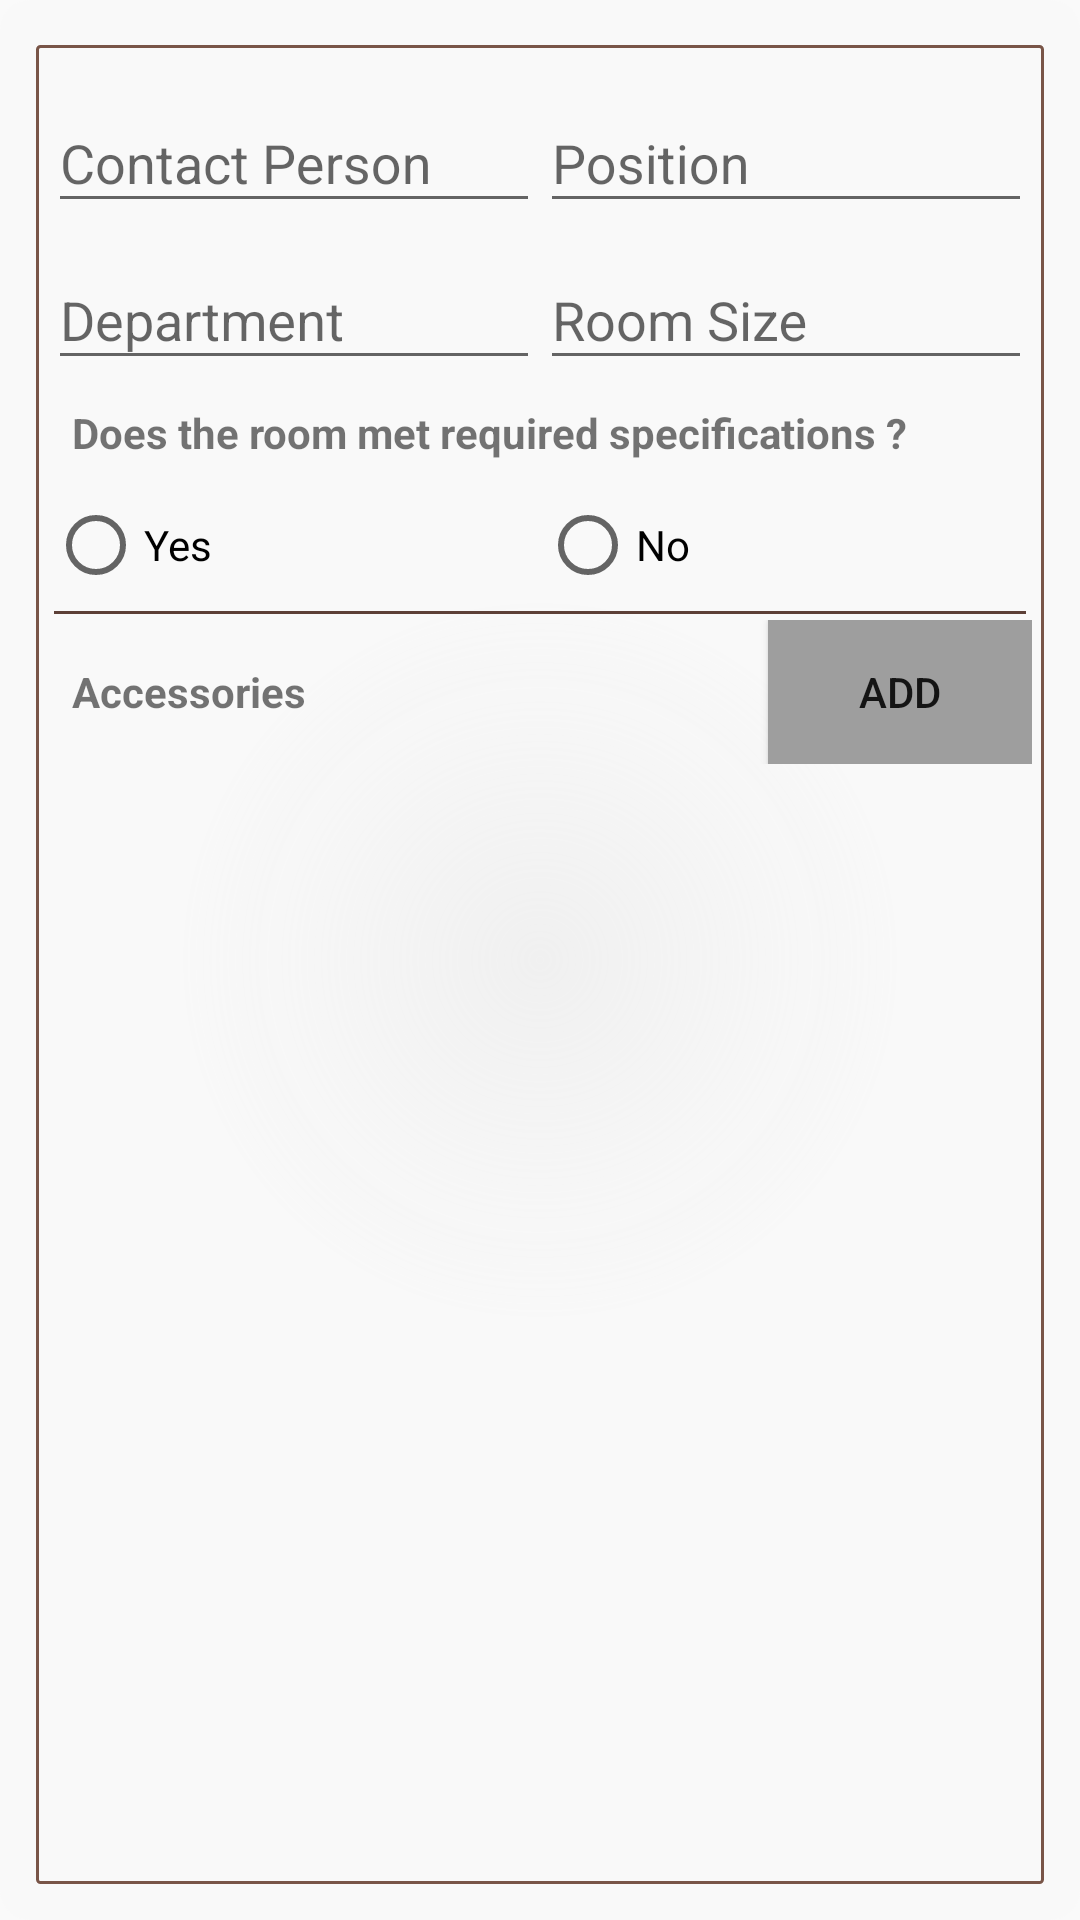

Write the Android layout XML for this screen, with the resource values it uses.
<!-- AndroidManifest.xml: application theme AppTheme -->
<!-- res/layout/fragment_installation_two.xml -->
<?xml version="1.0" encoding="utf-8"?>
<LinearLayout xmlns:android="http://schemas.android.com/apk/res/android"
    android:orientation="vertical"
    android:gravity="center"
    android:background="@drawable/bg_alertview"
    android:padding="12dp"
    android:layout_width="match_parent"
    android:layout_height="match_parent">

    <LinearLayout
        android:layout_width="match_parent"
        android:layout_height="match_parent"
        android:background="@drawable/corner_border_transaparent"
        android:orientation="vertical"
        android:padding="4dp">

        <LinearLayout
            android:layout_width="match_parent"
            android:layout_height="wrap_content"
            android:layout_marginTop="6dp"
            android:orientation="horizontal">

            <android.support.design.widget.TextInputLayout
                android:layout_width="0dp"
                android:layout_height="wrap_content"
                android:layout_weight="1">

                <android.support.design.widget.TextInputEditText
                    android:id="@+id/edt_contact_person"
                    android:layout_width="match_parent"
                    android:layout_height="wrap_content"
                    android:hint="@string/contact_person"
                    android:inputType="text" />

            </android.support.design.widget.TextInputLayout>

            <android.support.design.widget.TextInputLayout
                android:layout_width="0dp"
                android:layout_height="wrap_content"
                android:layout_weight="1">

                <android.support.design.widget.TextInputEditText
                    android:id="@+id/edt_position"
                    android:layout_width="match_parent"
                    android:layout_height="wrap_content"
                    android:hint="Position"
                    android:inputType="text" />

            </android.support.design.widget.TextInputLayout>

        </LinearLayout>

        <LinearLayout
            android:layout_width="match_parent"
            android:layout_height="wrap_content"
            android:orientation="horizontal">

            <android.support.design.widget.TextInputLayout
                android:layout_width="0dp"
                android:layout_height="wrap_content"
                android:layout_weight="1">

                <android.support.design.widget.TextInputEditText
                    android:id="@+id/edt_department"
                    android:layout_width="match_parent"
                    android:layout_height="wrap_content"
                    android:hint="Department"
                    android:inputType="text" />

            </android.support.design.widget.TextInputLayout>

            <android.support.design.widget.TextInputLayout
                android:layout_width="0dp"
                android:layout_height="wrap_content"
                android:layout_weight="1">

                <android.support.design.widget.TextInputEditText
                    android:id="@+id/edt_room_size"
                    android:layout_width="match_parent"
                    android:layout_height="wrap_content"
                    android:hint="Room Size"
                    android:inputType="text" />

            </android.support.design.widget.TextInputLayout>

        </LinearLayout>

        <TextView
            android:layout_width="wrap_content"
            android:layout_height="wrap_content"
            android:padding="8dp"
            android:text="Does the room met required specifications ?"
            android:textStyle="bold" />

        <RadioGroup
            android:id="@+id/rgrp_specifications"
            android:layout_width="match_parent"
            android:layout_height="wrap_content"
            android:layout_marginBottom="4dp"
            android:layout_marginTop="4dp"
            android:orientation="horizontal">

            <RadioButton
                android:id="@+id/rbtn_yes"
                android:layout_width="0dp"
                android:layout_height="wrap_content"
                android:layout_weight="1"
                android:text="@string/yes" />

            <RadioButton
                android:id="@+id/rbtn_no"
                android:layout_width="0dp"
                android:layout_height="wrap_content"
                android:layout_weight="1"
                android:text="@string/no" />
        </RadioGroup>

        <android.support.design.widget.TextInputEditText
            android:id="@+id/explain"
            android:layout_width="match_parent"
            android:layout_height="wrap_content"
            android:hint="@string/explain"
            android:visibility="gone" />

        <View
            android:layout_width="match_parent"
            android:layout_height="1dp"
            android:layout_margin="2dp"
            android:background="@color/colorPrimaryDark" />

        <LinearLayout
            android:layout_width="match_parent"
            android:layout_height="wrap_content"
            android:orientation="horizontal">

            <TextView
                android:layout_width="wrap_content"
                android:layout_height="wrap_content"
                android:layout_weight="1"
                android:padding="8dp"
                android:text="@string/accessories"
                android:textStyle="bold" />

            <Button
                android:id="@+id/btn_add"
                android:layout_width="wrap_content"
                android:layout_height="wrap_content"
                android:background="@color/colorAccent"
                android:text="Add" />
        </LinearLayout>

        <ListView
            android:id="@+id/recyclerView"
            android:layout_width="match_parent"
            android:layout_height="match_parent"
            android:layout_marginTop="4dp">

        </ListView>


    </LinearLayout>


</LinearLayout>
<!-- resources referenced by this layout -->
<resources>
  <color name="colorAccent">#9E9E9E </color>
  <color name="colorPrimaryDark">#5D4037</color>
  <!-- drawable bg_alertview (drawable) -->
  <?xml version="1.0" encoding="utf-8"?>
  <shape xmlns:android="http://schemas.android.com/apk/res/android">
      <gradient
          android:endColor="#c8f8f8f8"
          android:gradientRadius="360"
          android:startColor="#f0f0f0"
          android:type="radial" />
      <corners android:radius="@dimen/radius_dialogue" />
  </shape>
  <!-- drawable corner_border_transaparent (drawable) -->
  <?xml version="1.0" encoding="utf-8"?>
  <layer-list xmlns:android="http://schemas.android.com/apk/res/android">
      <item android:top="3dp">
          <shape
  
              
              android:shape="rectangle">
  
              <stroke
                  android:width="1dp"
                  android:color="@color/colorPrimary" />
  
              <corners android:radius="1dp" />
              <padding
                  android:bottom="2dp"
                  android:left="2dp"
                  android:right="2dp"
                  android:top="2dp">
  
              </padding>
  
          </shape>
      </item>
  </layer-list>
  <string name="accessories">Accessories</string>
  <string name="contact_person">Contact Person</string>
  <string name="explain">Explain</string>
  <string name="no">No</string>
  <string name="yes">Yes</string>
  <style name="AppTheme" parent="Theme.AppCompat.Light.DarkActionBar">
          
          <item name="colorPrimary">@color/colorPrimary</item>
          <item name="colorPrimaryDark">@color/colorPrimaryDark</item>
          <item name="colorAccent">@color/colorAccent</item>
  
  
      </style>
  <dimen name="radius_dialogue">10dp</dimen>
  <color name="colorPrimary">#795548 </color>
</resources>
